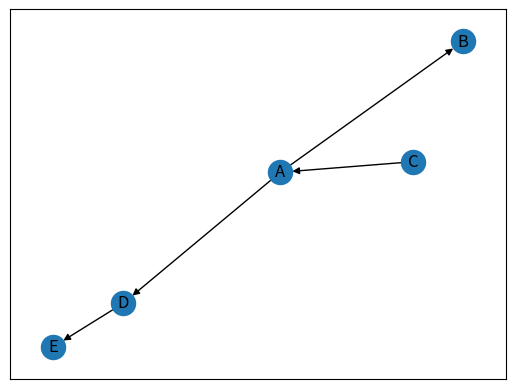

This figure's Python source: (Note: this script raises an exception after producing the figure.)
import networkx as nx
import matplotlib.pyplot as plt
import numpy as np

## First steps
# Asymetric Digraph
G_asymmetric = nx.DiGraph()
G_asymmetric.add_edge('A','B')
G_asymmetric.add_edge('A','D')
G_asymmetric.add_edge('C','A')
G_asymmetric.add_edge('D','E')
nx.spring_layout(G_asymmetric)
nx.draw_networkx(G_asymmetric)
plt.show()

# Shortest path
nx.shortest_path(G_asymmetric, 'A', 'E')

## First file
# Extract nodes and edges
f = open("soc-Epinions1.txt", "r")
start = 4
f_line = f.readlines()[start:]

max_nodes = 100
N_nodes = min(max_nodes , 75879)
l_nodes = [i for i in range(N_nodes)]

l_nodes =  []
for l in f_line:
    if max(list(map(int,l.split()))) < max_nodes:
        l_nodes.append( list(map(int,l.split())) )

##
# Create Graph
G_data = nx.DiGraph()
G_data.add_nodes_from(l_nodes)
G_data.add_edges_from(l_nodes)
nx.draw_networkx(G_data)
nx.spring_layout(G_data)
plt.show()

## Project
# Nodes
import random
from networkx.algorithms import bipartite

class Nodes():
    def __init__(self, features, special_f, num):
        self.num = num
        self.features = features
        self.special_f = special_f

class Edges():
    def __init__(self, Node_1, Node_2):
        self.features = [np.abs(Node_1.features[i] - np.abs(Node_2.features[i])) for i in range(3)]
        self.theta = np.random.dirichlet(np.ones(len(features)), size = 1)
        self.proba_activation = np.dot(self.theta, self.features)


G_project = nx.Graph()
list_nodes = []
list_special_f = ['A', 'B', 'C']

list_f = [[0,1] , [0,1] , [0,1]  ]
N_nodes = 1000


list_Nodes = []
for i in range(N_nodes):
    special_f = random.choice(list_special_f)
    features = [random.choice(list_f[j]) for j in range(3)]
    list_Nodes.append( Nodes( features = features, special_f = special_f, num = i) )


set_right_num = []
set_right_nodes = []
set_left_num = []
set_left_nodes = []
for node in list_Nodes:
    if node.special_f == 'C':
        set_right_num.append(node.num)
        set_right_nodes.append(node)
    else:
        set_left_num.append(node.num)
        set_left_nodes.append(node)


list_Edges = []
set_edges = []
for node_r in set_right_nodes:
    for node_l in set_left_nodes:
        if (np.random.random() < 0.2) :
            list_Edges.append(Edges(node_r, node_l))
            set_edges.append((node_r.num, node_l.num))

G_project.add_nodes_from(set_right_num, bipartite = 1)
G_project.add_nodes_from(set_left_num, bipartite = 0)
G_project.add_edges_from(set_edges)

nx.draw_networkx(G_project, labels = None)
nx.spring_layout(G_project)
plt.show()
